Photos from the image-classification dataset "Image_for_classification" in the GitHub repository akellasrinivas/hypertensia. Its 4 classes are: hypertensive retinopathy mask, hypertensive retinopathy pre-treatment, non hypertensive retinopathy, non hypertensive retinopathy pre-treatment.

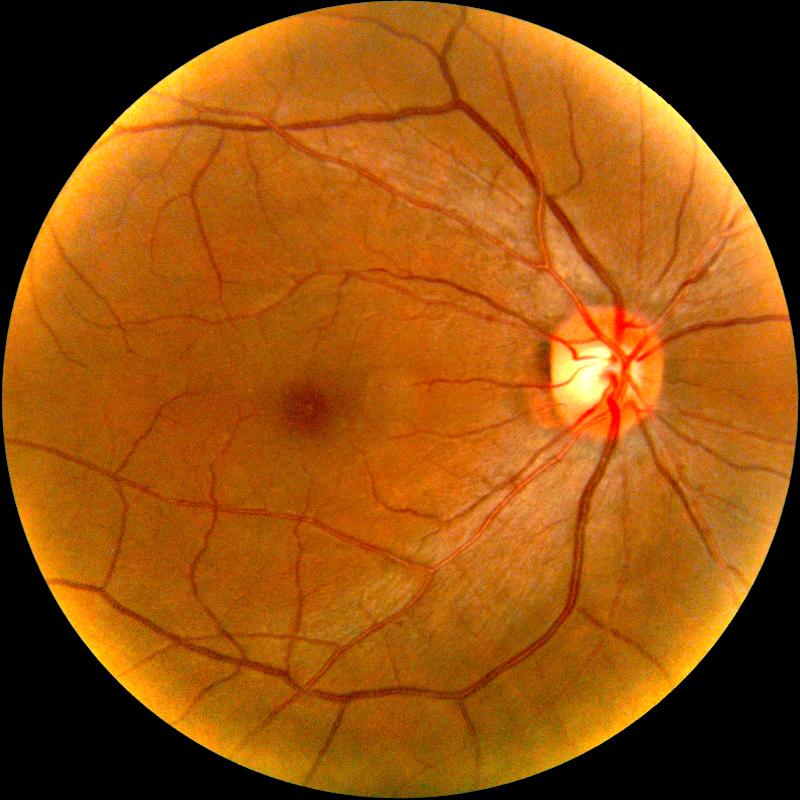
Label: hypertensive retinopathy pre-treatment

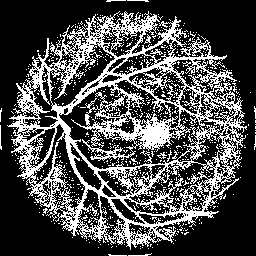
Label: hypertensive retinopathy mask

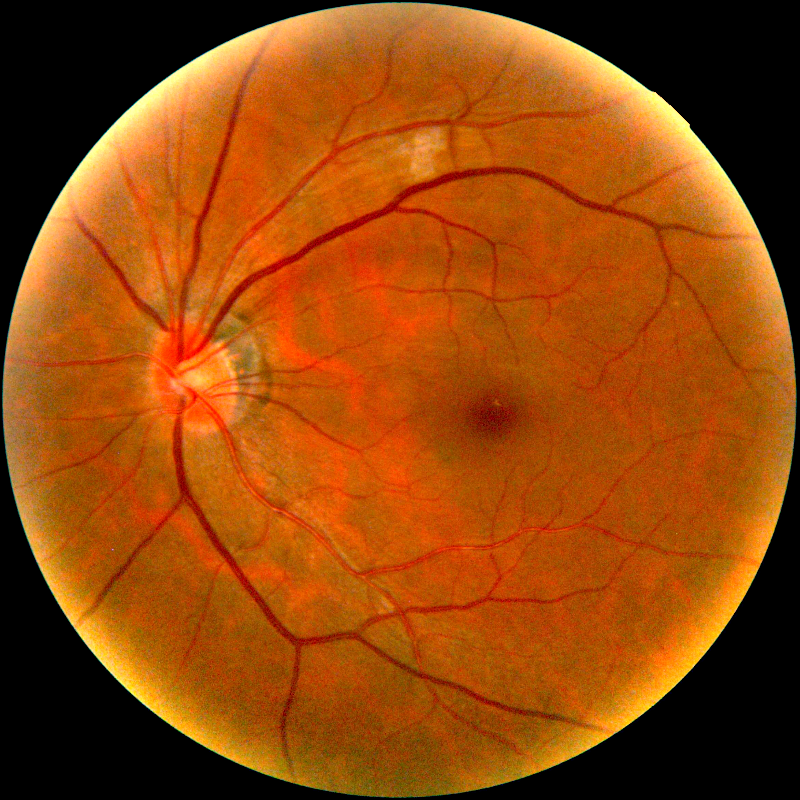
Label: hypertensive retinopathy pre-treatment

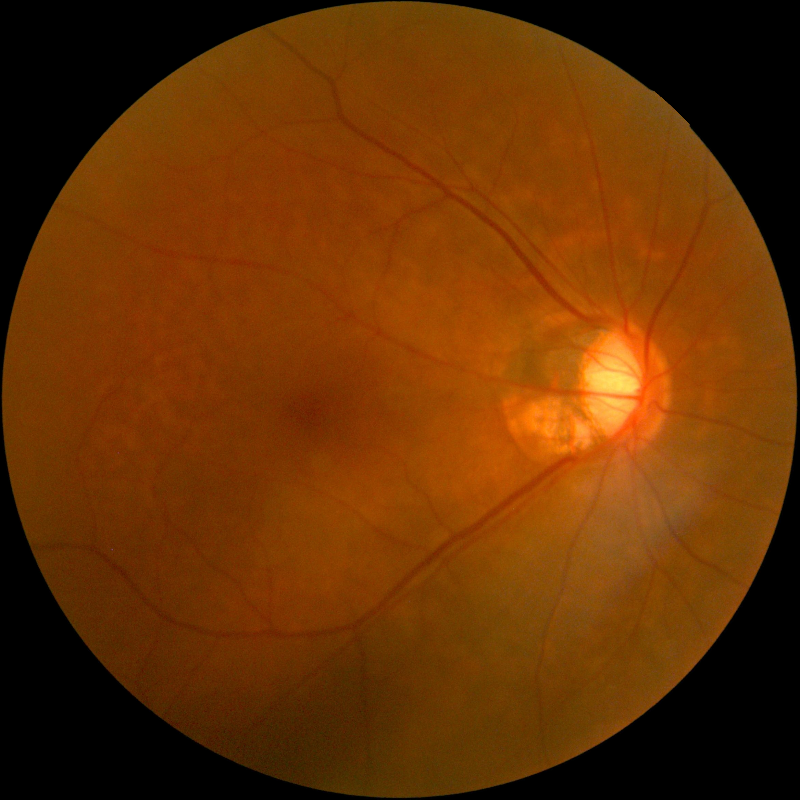
Label: non hypertensive retinopathy

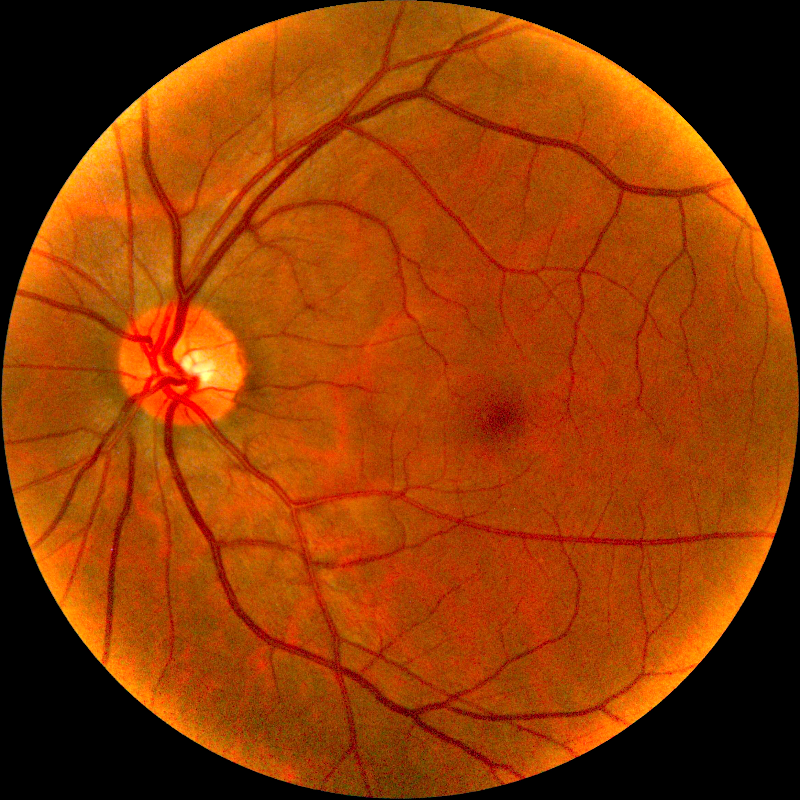
Label: non hypertensive retinopathy pre-treatment

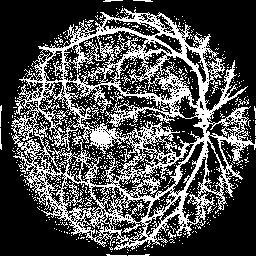
Label: hypertensive retinopathy mask
